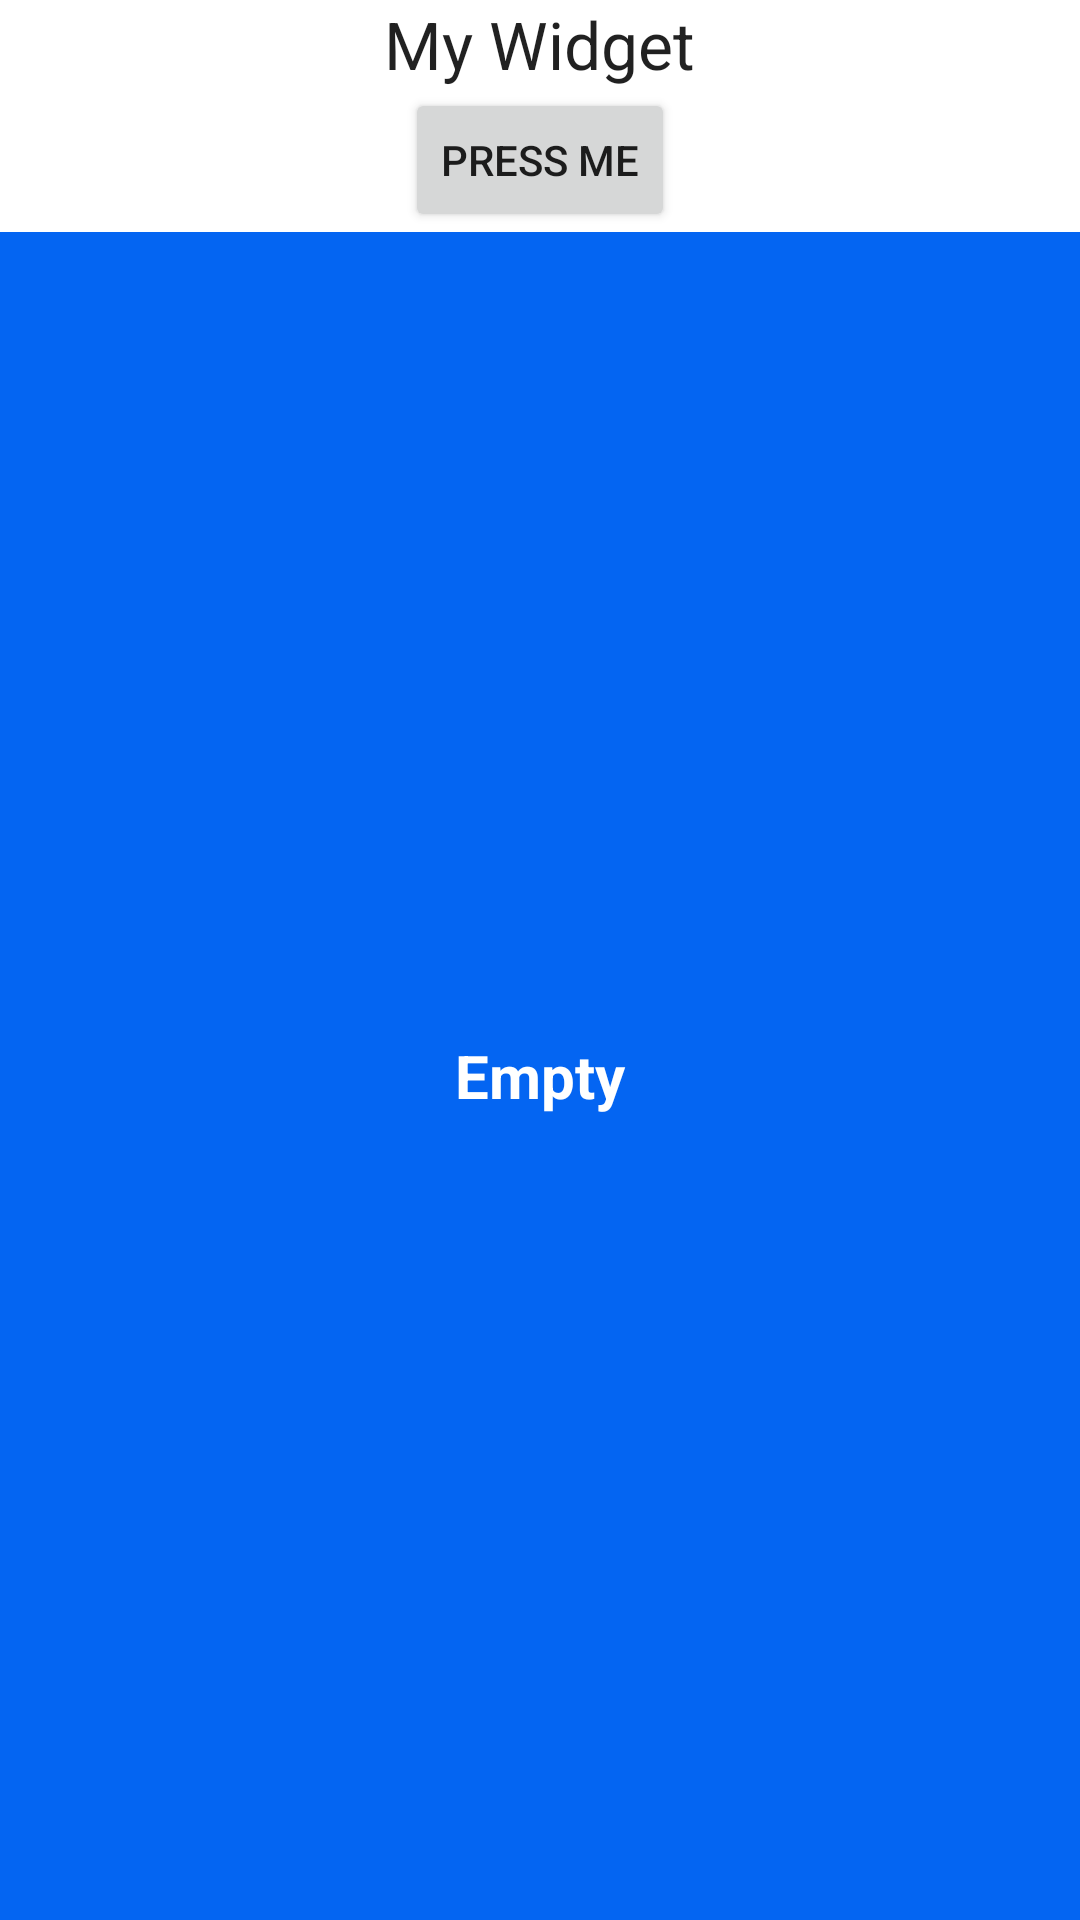

Here is an Android app screen rendered from its layout file. Give the layout XML and the strings, colors and styles it references.
<!-- AndroidManifest.xml: application theme Theme.CodingContests -->
<!-- res/layout/example_widget.xml -->
<?xml version="1.0" encoding="utf-8"?>
<LinearLayout xmlns:android="http://schemas.android.com/apk/res/android"
    android:layout_width="match_parent"
    android:layout_height="match_parent"
    android:orientation="vertical"
    android:gravity="center_horizontal"
    xmlns:tools="http://schemas.android.com/tools">

    <TextView
        android:id="@+id/example_widget_text"
        android:layout_width="wrap_content"
        android:layout_height="wrap_content"
        android:text="My Widget"
        android:textAppearance="@style/TextAppearance.AppCompat.Large"
        android:background="@color/white"
       />

    <Button
        android:id="@+id/example_widget_btn"
        android:text="Press Me"
        android:layout_width="wrap_content"
        android:layout_height="wrap_content"
       />

    <FrameLayout
        android:layout_width="match_parent"
        android:layout_height="match_parent">

        <StackView
            android:id="@+id/example_widget_stack_view"
            android:layout_width="match_parent"
            android:layout_height="match_parent"
            android:loopViews="true"/>

        <TextView
            android:id="@+id/example_widget_empty_view"
            android:layout_width="match_parent"
            android:layout_height="match_parent"
            android:background="@color/royalBlue"
            android:text="Empty"
            android:gravity="center"
            android:textColor="@color/white"
            android:textSize="20sp"
            android:textStyle="bold"/>
    </FrameLayout>

</LinearLayout>
<!-- resources referenced by this layout -->
<resources>
  <color name="royalBlue">#0465f2</color>
  <color name="white">#FFFFFFFF</color>
  <style name="Theme.CodingContests" parent="Theme.MaterialComponents.DayNight.NoActionBar">
          
          <item name="colorPrimary">@color/purple_500</item>
          <item name="colorPrimaryVariant">@color/purple_700</item>
          <item name="colorOnPrimary">@color/white</item>
          
          <item name="colorSecondary">@color/teal_200</item>
          <item name="colorSecondaryVariant">@color/teal_700</item>
          <item name="colorOnSecondary">@color/black</item>
          
          <item name="android:statusBarColor" tools:targetApi="l">?attr/colorPrimaryVariant</item>
          
      </style>
  <color name="purple_500">#FF6200EE</color>
  <color name="purple_700">#0465f2</color>
  <color name="teal_200">#FF03DAC5</color>
  <color name="teal_700">#FF018786</color>
  <color name="black">#FF000000</color>
</resources>
